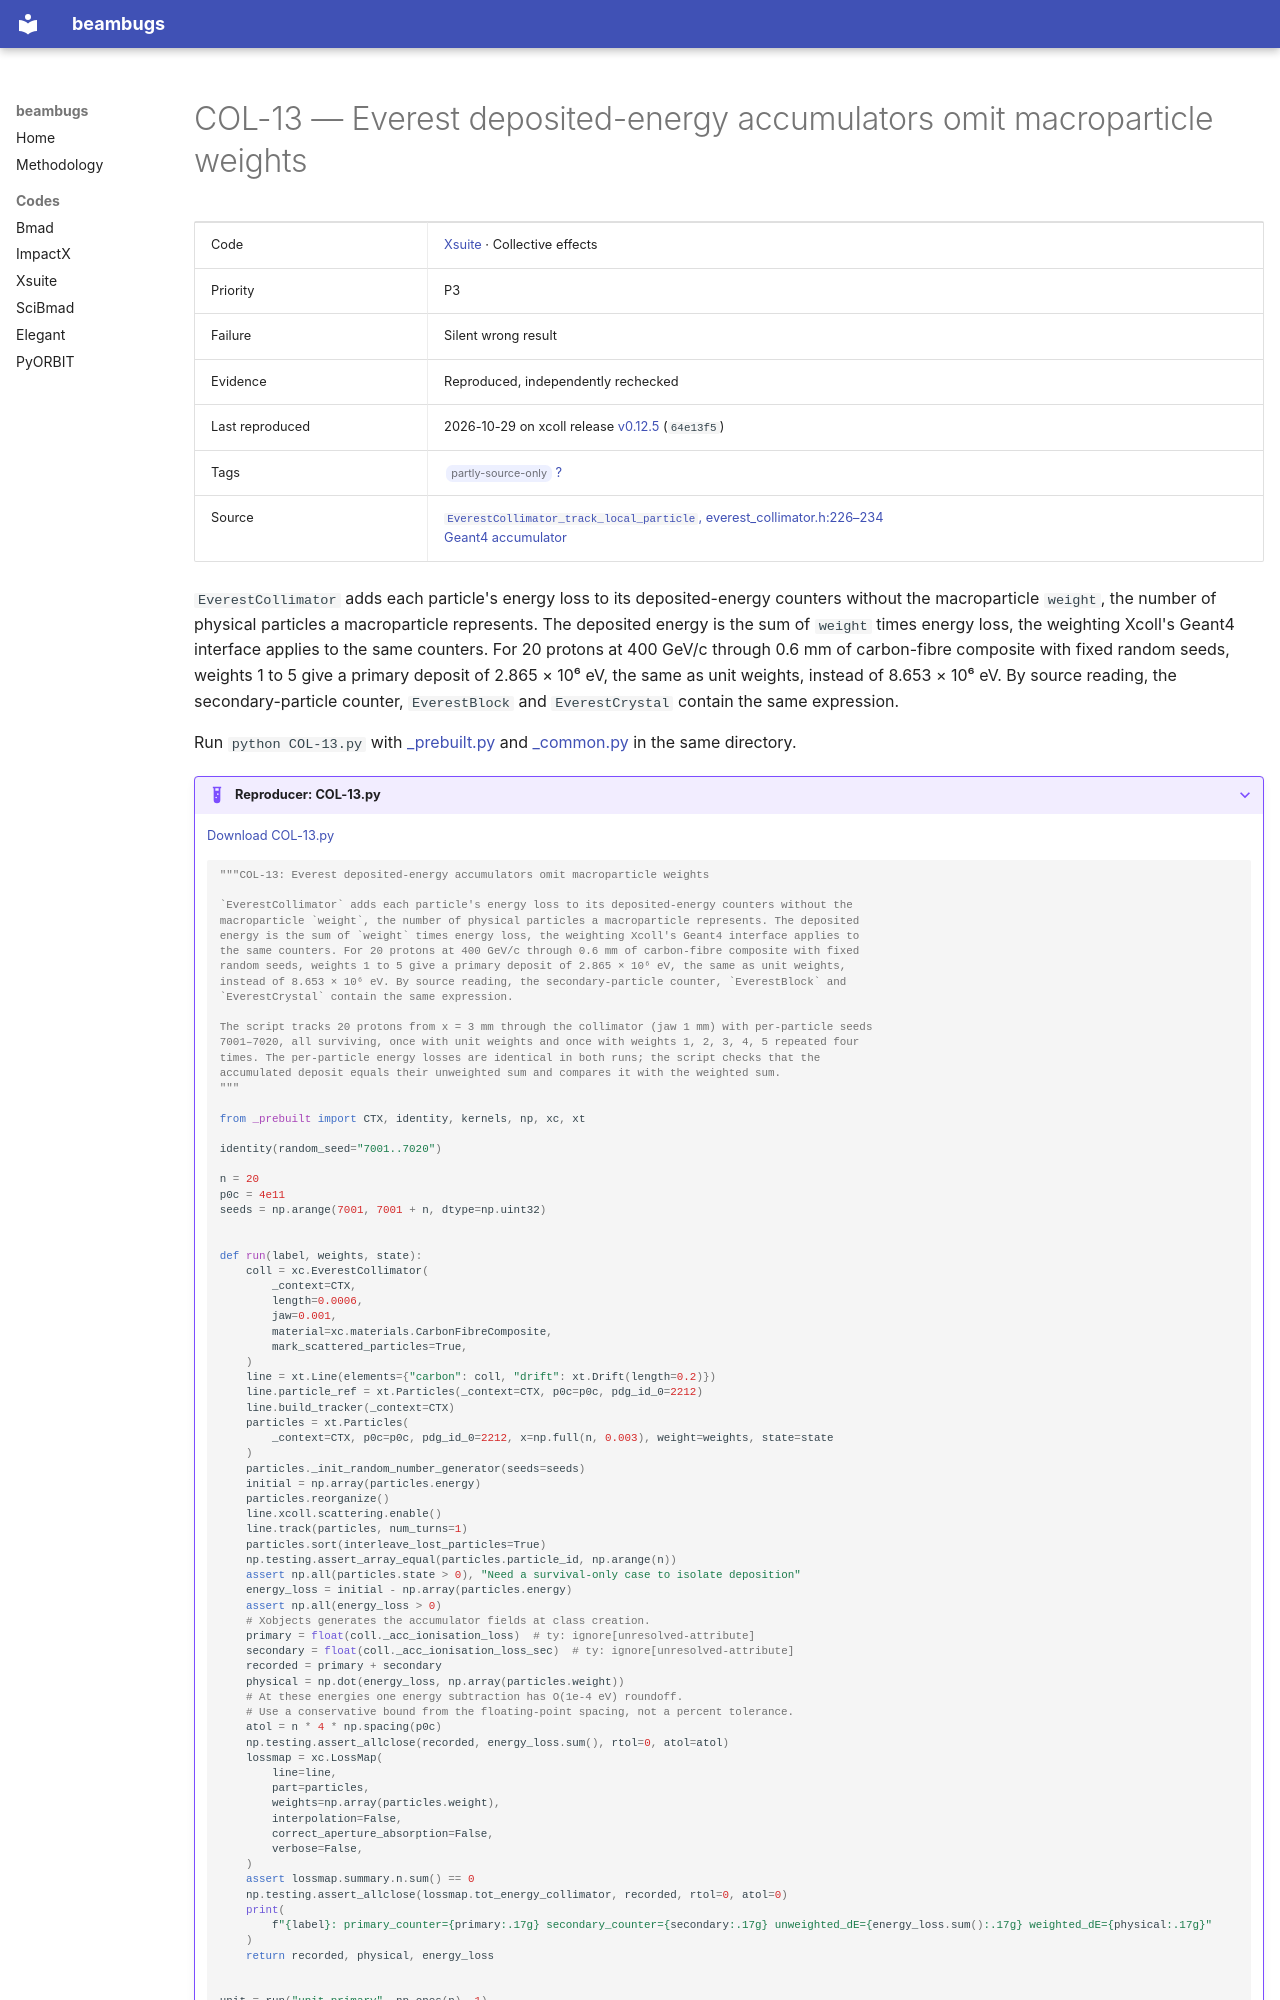

repository: nikitakuklev/beambugs · page: xsuite/COL-13/index.html · generator: mkdocs

---
title: "COL-13: Everest deposited-energy accumulators omit macroparticle weights"
hide:
  - toc
---

# COL-13 — Everest deposited-energy accumulators omit macroparticle weights

| | |
|---|---|
| Code | [Xsuite](../index.md) · Collective effects |
| Priority | P3 |
| Failure | Silent wrong result |
| Evidence | Reproduced, independently rechecked |
| Last reproduced | 2026-10-29 on xcoll release [v0.12.5](https://github.com/xsuite/xcoll/tree/v0.12.5) (`64e13f5`) |
| Tags | <span class="bb-tag">partly-source-only</span> [?](../../methodology.md#tags) |
| Source | [`EverestCollimator_track_local_particle`, everest_collimator.h:226–234](https://github.com/xsuite/xcoll/blob/64e13f596c879cb28edded913e3c97261a3401f2/xcoll/beam_elements/elements_src/everest_collimator.h#L226-L234)<br>[Geant4 accumulator](https://github.com/xsuite/xcoll/blob/64e13f596c879cb28edded913e3c97261a3401f2/xcoll/scattering_routines/geant4/track.py#L128-L129) |

`EverestCollimator` adds each particle's energy loss to its deposited-energy counters without the macroparticle `weight`, the number of physical particles a macroparticle represents. The deposited energy is the sum of `weight` times energy loss, the weighting Xcoll's Geant4 interface applies to the same counters. For 20 protons at 400 GeV/c through 0.6 mm of carbon-fibre composite with fixed random seeds, weights 1 to 5 give a primary deposit of 2.865 × 10⁶ eV, the same as unit weights, instead of 8.653 × 10⁶ eV. By source reading, the secondary-particle counter, `EverestBlock` and `EverestCrystal` contain the same expression.

Run `python COL-13.py` with [_prebuilt.py](../helpers/_prebuilt.py) and [_common.py](../helpers/_common.py) in the same directory.

??? example "Reproducer: COL-13.py"

    [Download COL-13.py](COL-13.py)

    ```python
    """COL-13: Everest deposited-energy accumulators omit macroparticle weights

    `EverestCollimator` adds each particle's energy loss to its deposited-energy counters without the
    macroparticle `weight`, the number of physical particles a macroparticle represents. The deposited
    energy is the sum of `weight` times energy loss, the weighting Xcoll's Geant4 interface applies to
    the same counters. For 20 protons at 400 GeV/c through 0.6 mm of carbon-fibre composite with fixed
    random seeds, weights 1 to 5 give a primary deposit of 2.865 × 10⁶ eV, the same as unit weights,
    instead of 8.653 × 10⁶ eV. By source reading, the secondary-particle counter, `EverestBlock` and
    `EverestCrystal` contain the same expression.

    The script tracks 20 protons from x = 3 mm through the collimator (jaw 1 mm) with per-particle seeds
    7001–7020, all surviving, once with unit weights and once with weights 1, 2, 3, 4, 5 repeated four
    times. The per-particle energy losses are identical in both runs; the script checks that the
    accumulated deposit equals their unweighted sum and compares it with the weighted sum.
    """

    from _prebuilt import CTX, identity, kernels, np, xc, xt

    identity(random_seed="7001..7020")

    n = 20
    p0c = 4e11
    seeds = np.arange(7001, 7001 + n, dtype=np.uint32)
